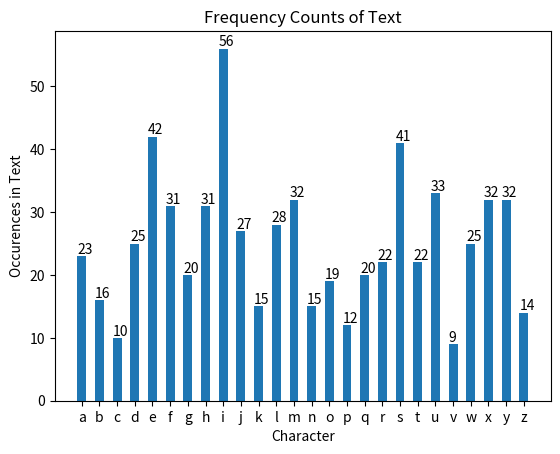

Recreate this plot in Python.
import matplotlib.pyplot as plt
import numpy as np

CIPHERTEXT = """
nuljbibradwibrgijidooqmlmphourpdskhxxe
kiurpsswuguomiqlqnzymhamadcszsoulitadv
xibohkfefevxywgmeehiptgxcwbrwiyroesjbs
gssdxlmlwqhhxiyxnlqajjyhrrauhhefjegeyo
fwnlqkfyalfssdxhmmwiijtiksiydtsdxautzj
bieejunmdevjixtevuyteeubowuofezszegvbm
ecsinixlsjyhmbtuswfhaiqeeafurxqnkypimn
vcukzixywiztkjlyotmhyxteuhyefigdijfhwf
lmzcwiiazeusyrfrassifamwowftsinimslhir
saftfsrtqmupxgahxpqdajcrfhaiqexlzqxkmt
wiijurgdnlqcgklxuejibehifwyrfejuxfdomw
bxrujdugqssdxqmskobeymwhmezdoufhqdlxyf
allinlqyjumsxvwtnsxeslyqqafihiutzulsri
fwliesghykdekinsfhwiohpefygtglkumsrdwi
jeurxhiqiilxiyfojezjdefpsjdoemcxtifjbi
mbtusamsscjpkpjepmeigdyhiilxmyohhhygmu
lyiretzuwsgrlyyvemawbxnivtyjuafsyxacgd
nesigd
"""
ALPHABET = [
    "a",
    "b",
    "c",
    "d",
    "e",
    "f",
    "g",
    "h",
    "i",
    "j",
    "k",
    "l",
    "m",
    "n",
    "o",
    "p",
    "q",
    "r",
    "s",
    "t",
    "u",
    "v",
    "w",
    "x",
    "y",
    "z",
]


def freq_map(text: str) -> dict[str, int]:
    text.lower()
    map = dict()
    for alph in ALPHABET:
        map[alph] = 0
    for char in text:
        freq = map.get(char)
        if freq != None:
            freq = freq + 1
            map[char] = freq

    return map


def graph_freq_map(map: dict[str, int]):
    y = [*map.values()]
    x = [*map.keys()]
    plt.title("Frequency Counts of Text")
    plt.bar(x, y, width=0.5)
    plt.xlabel("Character")
    plt.ylabel("Occurences in Text")
    for index, value in enumerate(y):
        plt.text(index - 0.25, value + 0.4, str(value))
    plt.show()


def main():
    map = freq_map(CIPHERTEXT)
    graph_freq_map(map)


if __name__ == "__main__":
    main()
